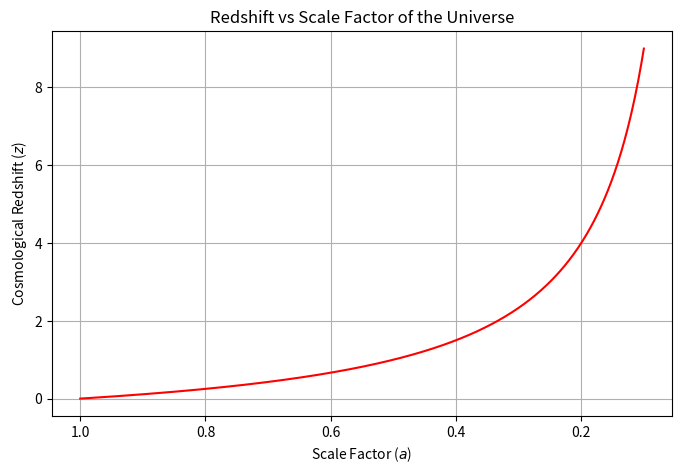

Source code (Python):
%matplotlib inline
import numpy as np
import matplotlib.pyplot as plt

def cosmological_redshift():
    a = np.linspace(0.1, 1.0, 500) # Scale factor, a=1 is today
    
    # Redshift z = 1/a - 1
    z = 1/a - 1
    
    plt.figure(figsize=(8, 5))
    plt.plot(a, z, color='red')
    plt.xlabel('Scale Factor ($a$)')
    plt.ylabel('Cosmological Redshift ($z$)')
    plt.title('Redshift vs Scale Factor of the Universe')
    plt.grid(True)
    plt.gca().invert_xaxis()
    plt.savefig('cosmological_redshift.png')
    print('Plot saved as cosmological_redshift.png')

if __name__ == '__main__':
    cosmological_redshift()
